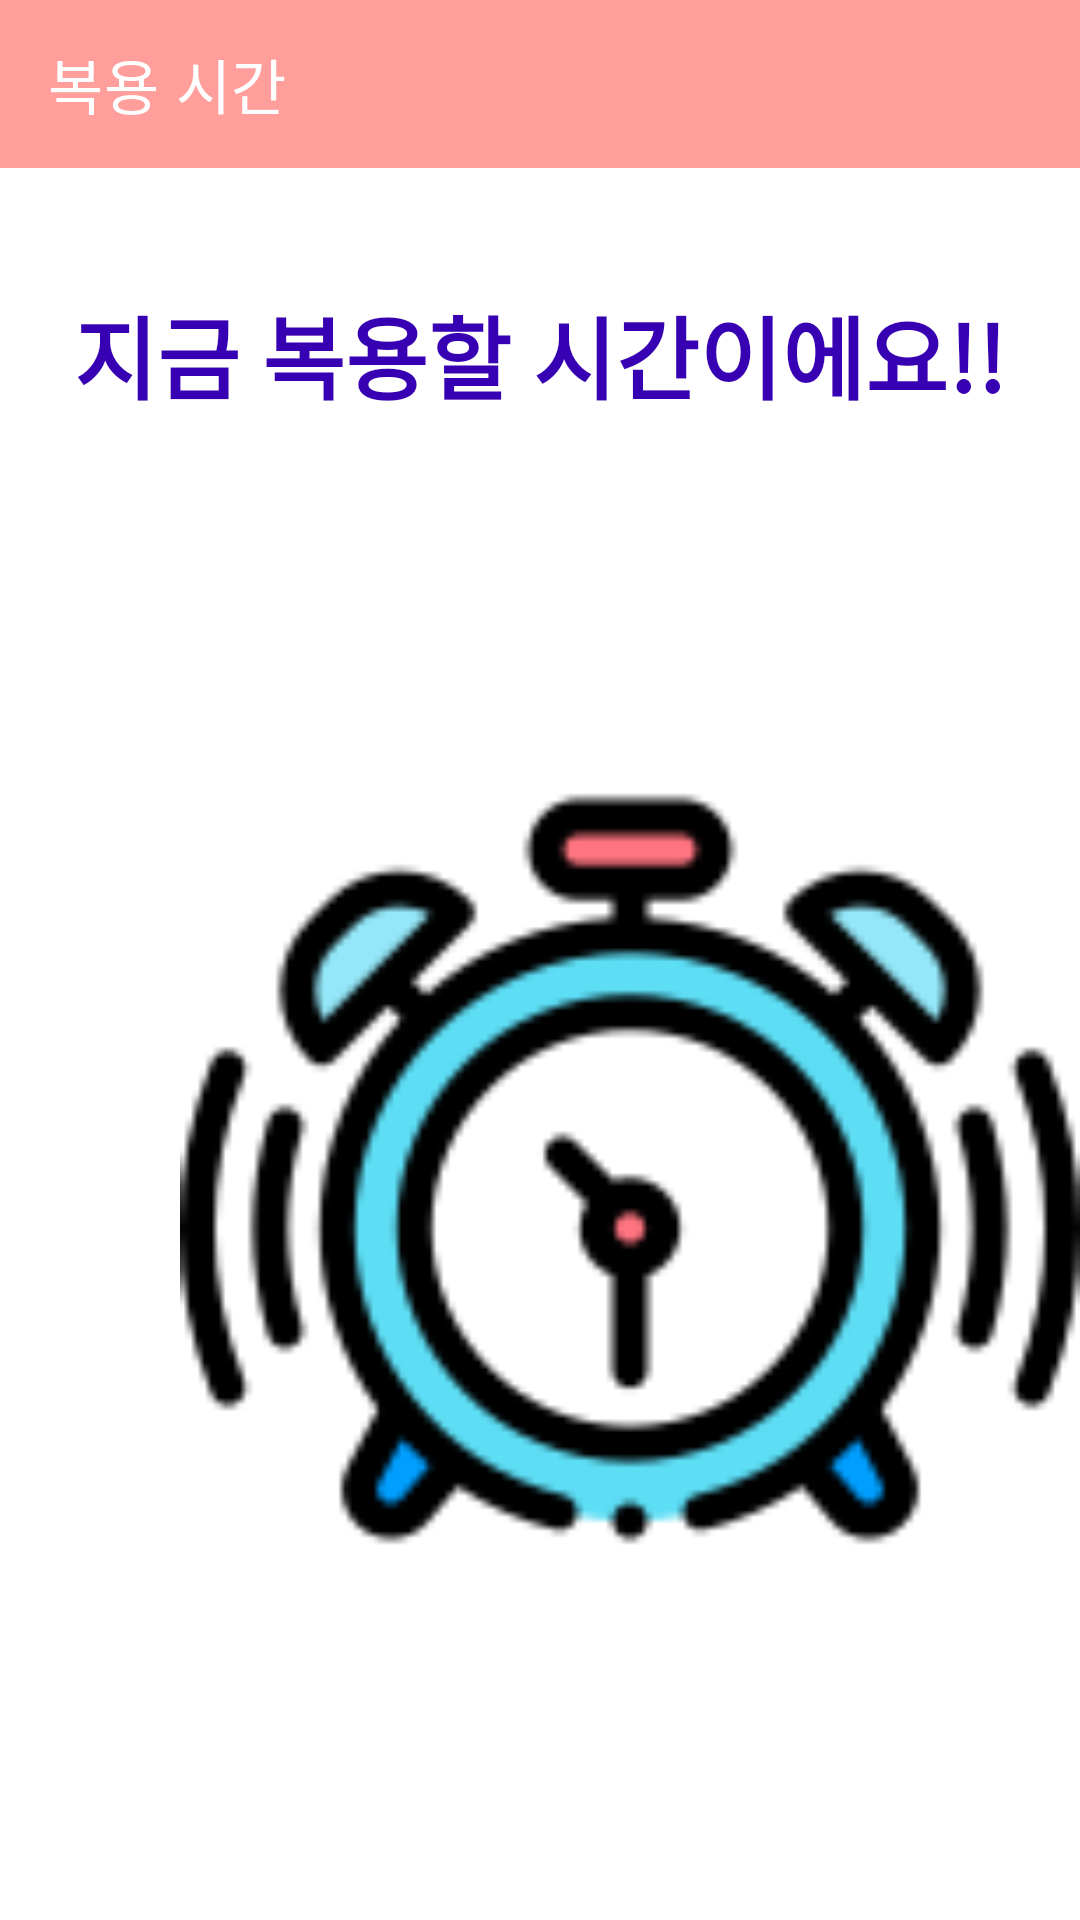

Here is an Android app screen rendered from its layout file. Give the layout XML and the strings, colors and styles it references.
<!-- AndroidManifest.xml: application theme Theme.Smart_Application -->
<!-- res/layout/activity_alarm_click.xml -->
<?xml version="1.0" encoding="utf-8"?>
<LinearLayout
    xmlns:android="http://schemas.android.com/apk/res/android"
    xmlns:tools="http://schemas.android.com/tools"
    xmlns:app="http://schemas.android.com/apk/res-auto"
    android:layout_width="match_parent"
    android:layout_height="match_parent"
    tools:context=".AlarmClick"
    android:orientation="vertical">

  <androidx.appcompat.widget.Toolbar
      android:id="@+id/toolbar"
      android:layout_width="match_parent"
      android:layout_height="wrap_content"
      android:background="@color/orange"
      app:layout_constraintEnd_toEndOf="parent"
      app:layout_constraintStart_toStartOf="parent"
      app:layout_constraintTop_toTopOf="parent"
      app:title="복용 시간"
      app:titleTextColor="@color/white">

  </androidx.appcompat.widget.Toolbar>

  <TextView
      android:layout_width="match_parent"
      android:layout_height="wrap_content"
      android:text="지금 복용할 시간이에요!!"
      android:textAlignment="center"
      android:textSize="30dp"
      android:layout_marginTop="40dp"
      android:layout_marginBottom="10dp"
      android:textStyle="bold"
      android:textColor="@color/purple_700"/>

  <ImageView
      android:id="@+id/imageView"
      android:layout_width="300dp"
      android:layout_height="300dp"
      android:visibility="visible"
      android:layout_marginTop="90dp"
      android:layout_marginLeft="60dp"
      android:src="@drawable/alarmclickon" />
</LinearLayout>
<!-- resources referenced by this layout -->
<resources>
  <color name="orange">#FF9E9B</color>
  <color name="purple_700">#FF3700B3</color>
  <color name="white">#FFFFFFFF</color>
  <!-- drawable alarmclickon: png bitmap (drawable, 9260 bytes) -->
  <style name="Theme.Smart_Application" parent="Theme.MaterialComponents.DayNight.NoActionBar">
          
          <item name="colorPrimary">@color/orange</item>
          <item name="colorPrimaryVariant">@color/black</item>
          <item name="colorOnPrimary">@color/white</item>
          
          <item name="colorSecondary">@color/teal_200</item>
          <item name="colorSecondaryVariant">@color/teal_700</item>
          <item name="colorOnSecondary">@color/black</item>
          
          <item name="android:statusBarColor" tools:targetApi="l">?attr/colorPrimaryVariant</item>
          
      </style>
  <color name="black">#FF000000</color>
  <color name="teal_200">#FF03DAC5</color>
  <color name="teal_700">#FF018786</color>
</resources>
